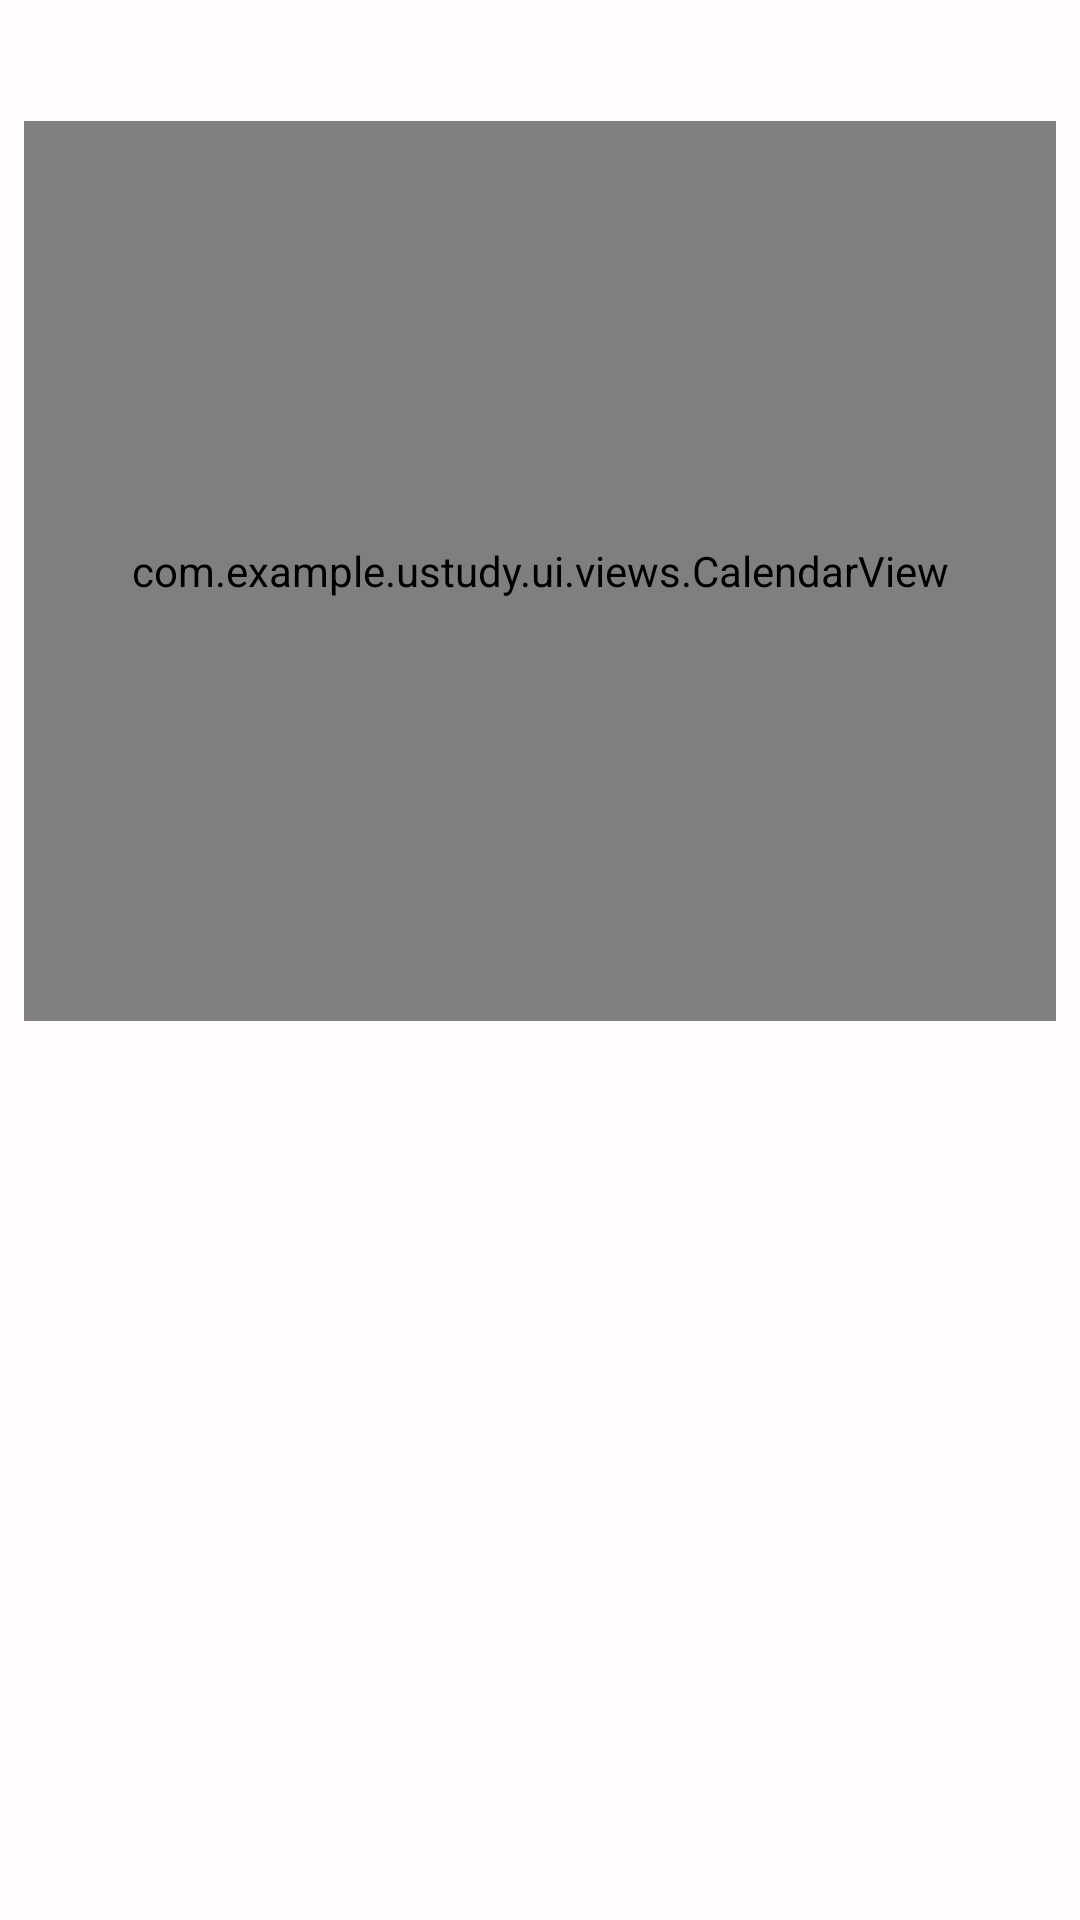

This screen was rendered from an Android layout file. Write that file and the resources it references.
<!-- AndroidManifest.xml: application theme Theme.UStudy -->
<!-- res/layout/calendar_item.xml -->
<?xml version="1.0" encoding="utf-8"?>
<androidx.constraintlayout.widget.ConstraintLayout xmlns:android="http://schemas.android.com/apk/res/android"
    xmlns:app="http://schemas.android.com/apk/res-auto"
    xmlns:tools="http://schemas.android.com/tools"
    android:layout_width="match_parent"
    android:layout_height="match_parent">

    <TextView
        android:id="@+id/calendarMonth"
        android:layout_width="match_parent"
        android:layout_height="wrap_content"
        android:layout_marginStart="8dp"
        android:layout_marginEnd="8dp"
        android:textColor="@android:color/black"
        android:textSize="24sp"
        app:layout_constraintEnd_toEndOf="parent"
        app:layout_constraintStart_toStartOf="parent"
        app:layout_constraintTop_toTopOf="parent"
        tools:text="September" />

    <com.example.ustudy.ui.views.CalendarView
        android:id="@+id/calendar"
        android:layout_width="match_parent"
        android:layout_height="300dp"
        android:layout_margin="8dp"
        app:layout_constraintTop_toBottomOf="@id/calendarMonth" />

    <TextView
        android:id="@+id/calendarDay"
        android:layout_width="match_parent"
        android:layout_height="wrap_content"
        android:layout_marginStart="8dp"
        android:layout_marginEnd="8dp"
        android:textColor="@android:color/black"
        android:textSize="24sp"
        app:layout_constraintTop_toBottomOf="@+id/calendar"
        tools:text="Day 27" />

    <ImageView
        android:id="@+id/addTaskIcon"
        android:layout_width="24dp"
        android:layout_height="24dp"
        android:contentDescription="@string/add_task_icon_desc"
        android:src="@drawable/add_ic"
        android:visibility="gone"
        app:layout_constraintBottom_toBottomOf="@+id/calendarDay"
        app:layout_constraintEnd_toEndOf="@+id/calendarDay" />

    <androidx.recyclerview.widget.RecyclerView
        android:id="@+id/rvTasks"
        android:layout_width="match_parent"
        android:layout_height="0dp"
        android:paddingStart="8dp"
        android:paddingEnd="8dp"
        app:layout_constraintBottom_toBottomOf="parent"
        app:layout_constraintTop_toBottomOf="@+id/calendarDay" />

</androidx.constraintlayout.widget.ConstraintLayout>
<!-- resources referenced by this layout -->
<resources>
  <style name="Theme.UStudy" parent="Theme.MaterialComponents.DayNight.NoActionBar">
          <item name="colorPrimary">@color/md_theme_light_primary</item>
          <item name="colorOnPrimary">@color/md_theme_light_onPrimary</item>
          <item name="colorPrimaryContainer">@color/md_theme_light_primaryContainer</item>
          <item name="colorOnPrimaryContainer">@color/md_theme_light_onPrimaryContainer</item>
          <item name="colorSecondary">@color/md_theme_light_secondary</item>
          <item name="colorOnSecondary">@color/md_theme_light_onSecondary</item>
          <item name="colorSecondaryContainer">@color/md_theme_light_secondaryContainer</item>
          <item name="colorOnSecondaryContainer">@color/md_theme_light_onSecondaryContainer</item>
          <item name="colorTertiary">@color/md_theme_light_tertiary</item>
          <item name="colorOnTertiary">@color/md_theme_light_onTertiary</item>
          <item name="colorTertiaryContainer">@color/md_theme_light_tertiaryContainer</item>
          <item name="colorOnTertiaryContainer">@color/md_theme_light_onTertiaryContainer</item>
          <item name="colorError">@color/md_theme_light_error</item>
          <item name="colorErrorContainer">@color/md_theme_light_errorContainer</item>
          <item name="colorOnError">@color/md_theme_light_onError</item>
          <item name="colorOnErrorContainer">@color/md_theme_light_onErrorContainer</item>
          <item name="android:colorBackground">@color/md_theme_light_background</item>
          <item name="colorOnBackground">@color/md_theme_light_onBackground</item>
          <item name="colorSurface">@color/md_theme_light_surface</item>
          <item name="colorOnSurface">@color/md_theme_light_onSurface</item>
          <item name="colorSurfaceVariant">@color/md_theme_light_surfaceVariant</item>
          <item name="colorOnSurfaceVariant">@color/md_theme_light_onSurfaceVariant</item>
          <item name="colorOutline">@color/md_theme_light_outline</item>
          <item name="colorOnSurfaceInverse">@color/md_theme_light_inverseOnSurface</item>
          <item name="colorSurfaceInverse">@color/md_theme_light_inverseSurface</item>
          <item name="colorPrimaryInverse">@color/md_theme_light_inversePrimary</item>
      </style>
  <color name="md_theme_light_primary">#C0001F</color>
  <color name="md_theme_light_onPrimary">#FFFFFF</color>
  <color name="md_theme_light_primaryContainer">#FFDAD7</color>
  <color name="md_theme_light_onPrimaryContainer">#410004</color>
  <color name="md_theme_light_secondary">#9D3483</color>
  <color name="md_theme_light_onSecondary">#FFFFFF</color>
  <color name="md_theme_light_secondaryContainer">#FFD8ED</color>
  <color name="md_theme_light_onSecondaryContainer">#3B002F</color>
  <color name="md_theme_light_tertiary">#5954A8</color>
  <color name="md_theme_light_onTertiary">#FFFFFF</color>
  <color name="md_theme_light_tertiaryContainer">#E3DFFF</color>
  <color name="md_theme_light_onTertiaryContainer">#130463</color>
  <color name="md_theme_light_error">#BA1A1A</color>
  <color name="md_theme_light_errorContainer">#FFDAD6</color>
  <color name="md_theme_light_onError">#FFFFFF</color>
  <color name="md_theme_light_onErrorContainer">#410002</color>
  <color name="md_theme_light_background">#FFFBFF</color>
  <color name="md_theme_light_onBackground">#201A1A</color>
  <color name="md_theme_light_surface">#FFFBFF</color>
  <color name="md_theme_light_onSurface">#201A1A</color>
  <color name="md_theme_light_surfaceVariant">#F5DDDB</color>
  <color name="md_theme_light_onSurfaceVariant">#534342</color>
  <color name="md_theme_light_outline">#857371</color>
  <color name="md_theme_light_inverseOnSurface">#FBEEEC</color>
  <color name="md_theme_light_inverseSurface">#362F2E</color>
  <color name="md_theme_light_inversePrimary">#FFB3AE</color>
</resources>
